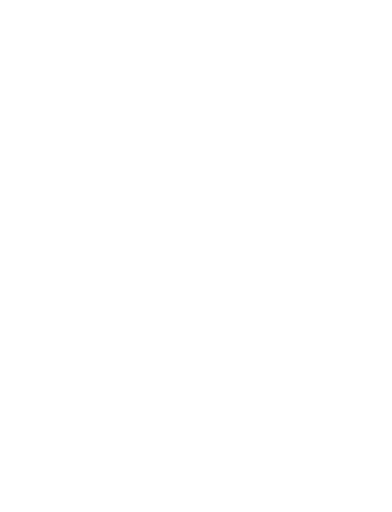
t = 0.00 s
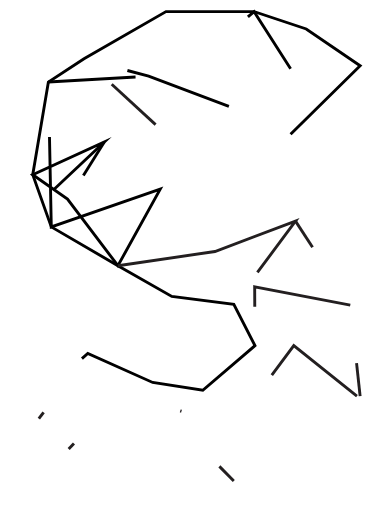
t = 1.33 s
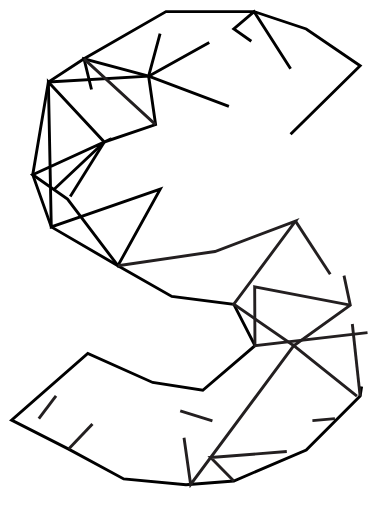
t = 1.97 s
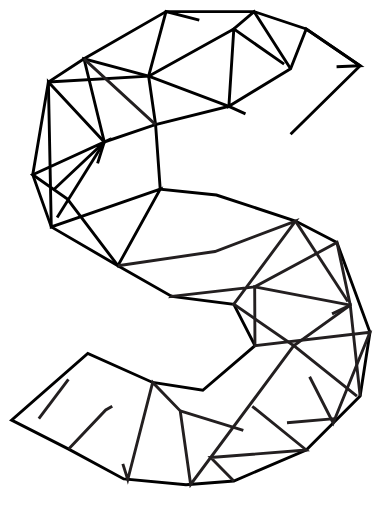
t = 2.60 s
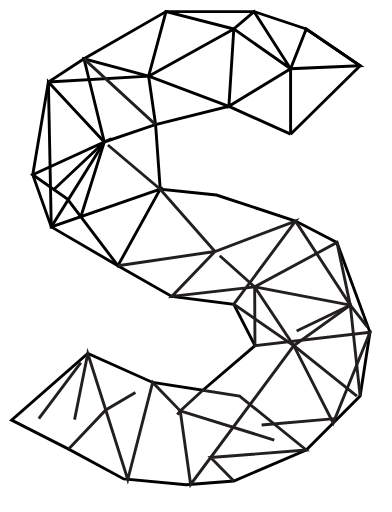
t = 3.24 s
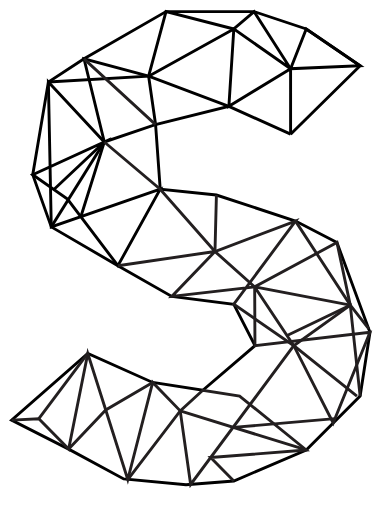
t = 4.00 s

The animated SVG that drew these frames (rendered in a browser with its animation timeline set to each time). Animation: 2 CSS @keyframes rules; one cycle of 4.00 s.

<!--?xml version="1.0" encoding="utf-8"?-->
<!-- Generator: Adobe Illustrator 19.0.0, SVG Export Plug-In . SVG Version: 6.00 Build 0)  -->
<svg version="1.1" id="Layer_1" xmlns="http://www.w3.org/2000/svg" xmlns:xlink="http://www.w3.org/1999/xlink" x="0px" y="0px" viewBox="0 0 135.3 176.7" xml:space="preserve">
<style type="text/css">
	.st0{fill:none;stroke:#000000;stroke-miterlimit:10;}
	.st1{fill:none;stroke:#231F20;stroke-miterlimit:10;}
</style>
<path class="st0 FvgOPiEM_0" d="M100.3,46.3L124.3,22.7L105.7,10L87.7,4L57.3,4L29,20.3L16.7,28.3L11.3,60.3L17.7,78.3L40.7,91.7L
	59.3,102.3L80.7,105L88,119.3L70,134.7L52.7,132L30.3,122L4,145L23.7,155L42.7,165.3L64.2,167.3L80.7,166L105.7,155.3L124.3,136.7L
	127.7,114.7L116.3,83.7L102,76.3L74.7,67.3L55.3,65.3L53.7,43L79,36.7Z"></path>
<path class="st0 FvgOPiEM_1" d="M100.3,23.7L87.7,4L80.7,10Z"></path>
<path class="st0 FvgOPiEM_2" d="M18.6,65.4L36,49L11.3,60.3L23.3,68.7L40.7,91.7L55.3,65.3L17.7,78.3L16.7,28.3L36,49L53.7,43L
	51.3,26.3L80.7,10L79,36.7L100.3,23.7L105.7,10L124.3,22.7L100.3,23.7L100.3,46.3"></path>
<path class="st0 FvgOPiEM_3" d="M36,49L17.7,78.3"></path>
<path class="st0 FvgOPiEM_4" d="M16.7,28.3L51.3,26.3L57.3,4L80.7,10"></path>
<path class="st0 FvgOPiEM_5" d="M79,36.7L51.3,26.3L29,20.3L36,49L27.9,74.8"></path>
<path class="st1 FvgOPiEM_6" d="M53.7,43L29,20.3L53.7,43z"></path>
<path class="st1 FvgOPiEM_7" d="M40.7,91.7L74.2,86.8L102,76.3L80.7,105L101.4,119.3L120.9,105.3L116.3,83.7L87.9,99L59.3,102.3L
	74.2,86.8L55.3,65.3L36,49"></path>
<path class="st1 FvgOPiEM_8" d="M102,76.3L120.9,105.3L127.3,113.5"></path>
<path class="st1 FvgOPiEM_9" d="M124.3,136.7L120.9,105.3L99.1,115.8"></path>
<path class="st1 FvgOPiEM_10" d="M120.9,105.3L87.9,99L88,119.3L127.7,114.7L115,146L101.4,119.3L87.9,99L74.2,86.8L74.7,67.3"></path>
<path class="st1 FvgOPiEM_11" d="M123.2,136.7L101.4,119.3L65.8,167.2L62.2,141.8L52.7,132L44.1,165.5L36.5,141.5L30.3,122L23.7,155L
	13.4,144.5L4,145"></path>
<path class="st1 FvgOPiEM_12" d="M13.4,144.5L30.3,122"></path>
<path class="st1 FvgOPiEM_13" d="M23.7,155L36.5,141.5L52.7,132"></path>
<path class="st1 FvgOPiEM_14" d="M80.7,166L72.7,157.9L105.7,155.3L82.7,136.7L70,134.7L62.2,141.8L44.1,165.5"></path>
<path class="st1 FvgOPiEM_15" d="M62.2,141.8L105.7,155.3"></path>
<path class="st1 FvgOPiEM_16" d="M115.6,144.5L80.5,147.5"></path>
<style>.FvgOPiEM_0{stroke-dasharray:718 720;stroke-dashoffset:719;animation:FvgOPiEM_draw 2666ms linear 0ms forwards;}.FvgOPiEM_1{stroke-dasharray:57 59;stroke-dashoffset:58;animation:FvgOPiEM_draw 2666ms linear 83ms forwards;}.FvgOPiEM_2{stroke-dasharray:448 450;stroke-dashoffset:449;animation:FvgOPiEM_draw 2666ms linear 166ms forwards;}.FvgOPiEM_3{stroke-dasharray:35 37;stroke-dashoffset:36;animation:FvgOPiEM_draw 2666ms linear 250ms forwards;}.FvgOPiEM_4{stroke-dasharray:82 84;stroke-dashoffset:83;animation:FvgOPiEM_draw 2666ms linear 333ms forwards;}.FvgOPiEM_5{stroke-dasharray:110 112;stroke-dashoffset:111;animation:FvgOPiEM_draw 2666ms linear 416ms forwards;}.FvgOPiEM_6{stroke-dasharray:68 70;stroke-dashoffset:69;animation:FvgOPiEM_draw 2666ms linear 500ms forwards;}.FvgOPiEM_7{stroke-dasharray:307 309;stroke-dashoffset:308;animation:FvgOPiEM_draw 2666ms linear 583ms forwards;}.FvgOPiEM_8{stroke-dasharray:46 48;stroke-dashoffset:47;animation:FvgOPiEM_draw 2666ms linear 666ms forwards;}.FvgOPiEM_9{stroke-dasharray:56 58;stroke-dashoffset:57;animation:FvgOPiEM_draw 2666ms linear 750ms forwards;}.FvgOPiEM_10{stroke-dasharray:220 222;stroke-dashoffset:221;animation:FvgOPiEM_draw 2666ms linear 833ms forwards;}.FvgOPiEM_11{stroke-dasharray:265 267;stroke-dashoffset:266;animation:FvgOPiEM_draw 2666ms linear 916ms forwards;}.FvgOPiEM_12{stroke-dasharray:29 31;stroke-dashoffset:30;animation:FvgOPiEM_draw 2666ms linear 1000ms forwards;}.FvgOPiEM_13{stroke-dasharray:38 40;stroke-dashoffset:39;animation:FvgOPiEM_draw 2666ms linear 1083ms forwards;}.FvgOPiEM_14{stroke-dasharray:128 130;stroke-dashoffset:129;animation:FvgOPiEM_draw 2666ms linear 1166ms forwards;}.FvgOPiEM_15{stroke-dasharray:46 48;stroke-dashoffset:47;animation:FvgOPiEM_draw 2666ms linear 1250ms forwards;}.FvgOPiEM_16{stroke-dasharray:36 38;stroke-dashoffset:37;animation:FvgOPiEM_draw 2666ms linear 1333ms forwards;}@keyframes FvgOPiEM_draw{100%{stroke-dashoffset:0;}}@keyframes FvgOPiEM_fade{0%{stroke-opacity:1;}95.1219512195122%{stroke-opacity:1;}100%{stroke-opacity:0;}}</style></svg>
